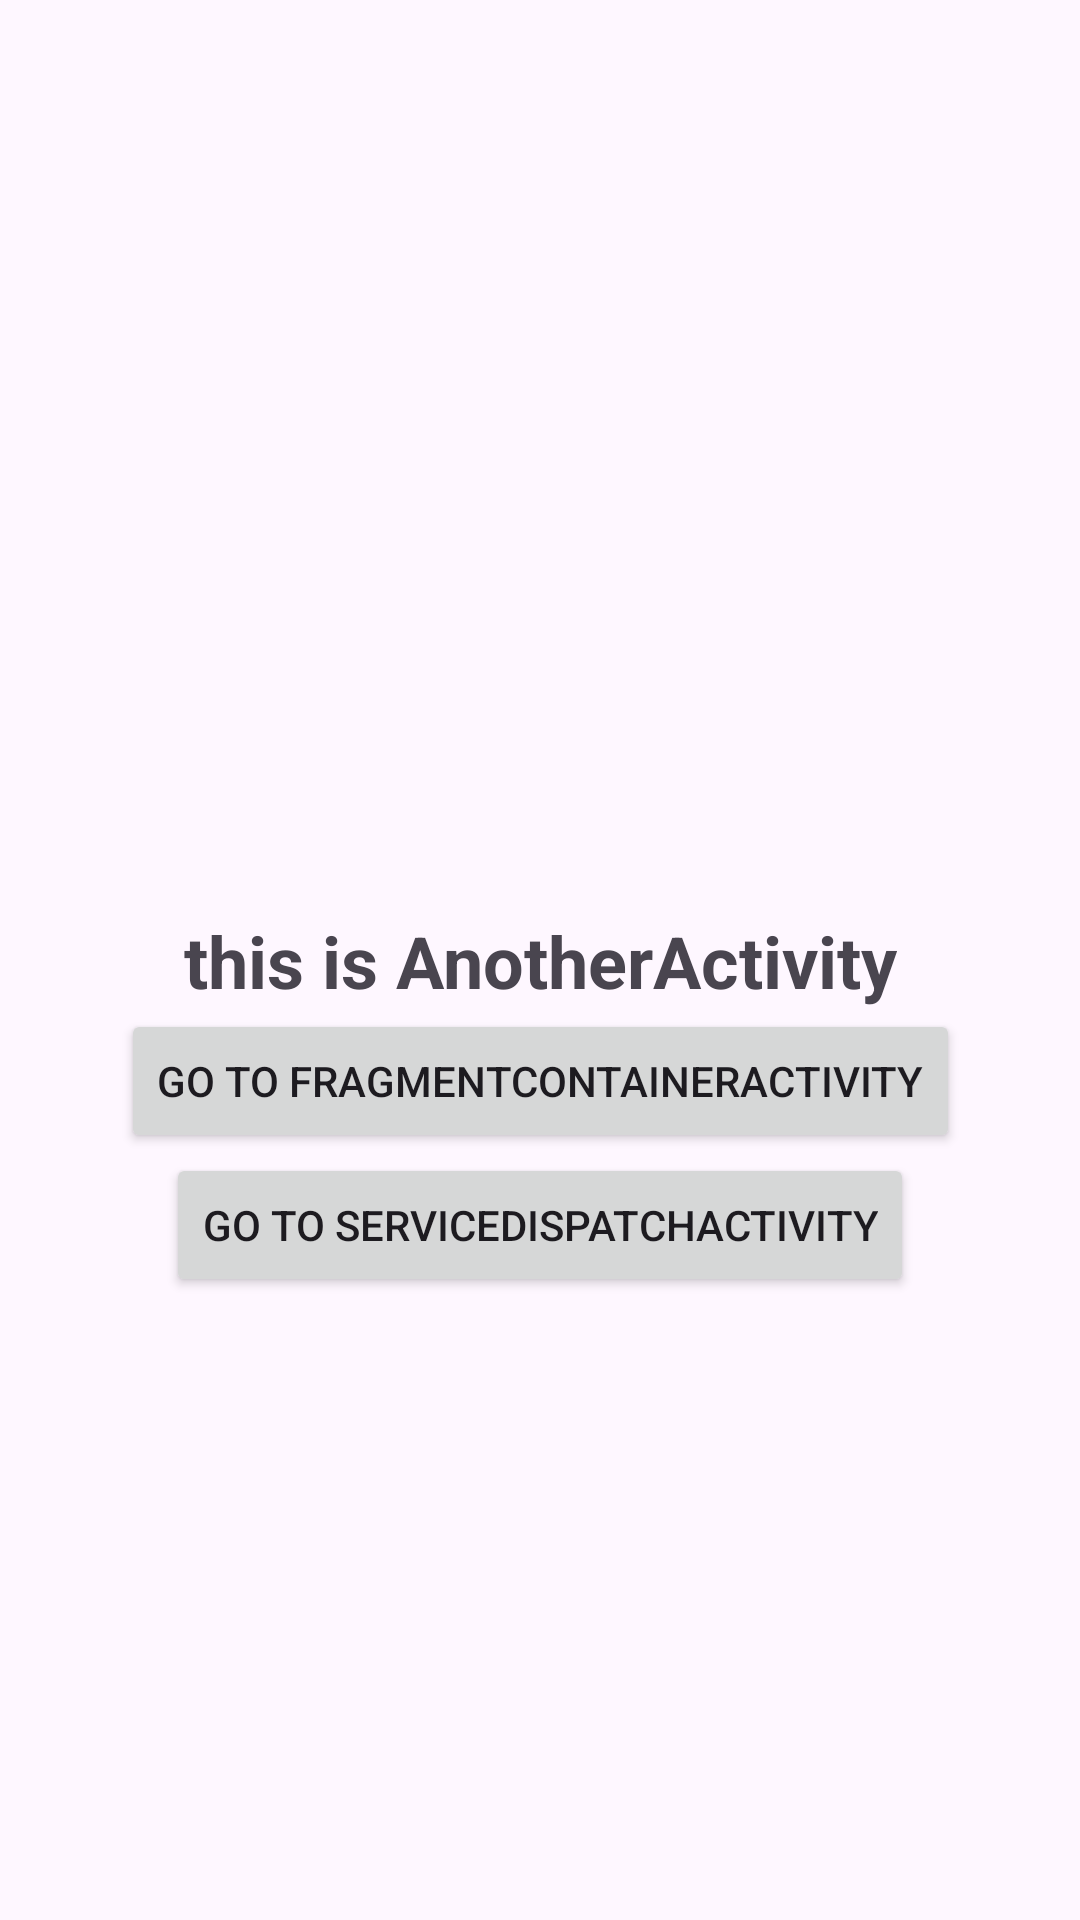

Layout XML and referenced resources for this Android screen:
<!-- AndroidManifest.xml: application theme Theme.AndroidSourceReappear -->
<!-- res/layout/activity_other.xml -->
<?xml version="1.0" encoding="utf-8"?>
<androidx.constraintlayout.widget.ConstraintLayout xmlns:android="http://schemas.android.com/apk/res/android"
    xmlns:app="http://schemas.android.com/apk/res-auto"
    xmlns:tools="http://schemas.android.com/tools"
    android:layout_width="match_parent"
    android:layout_height="match_parent"
    tools:context=".activity.OtherActivity"
    tools:ignore="ResourceName">

    <TextView
        android:id="@+id/tv_other_activity_hint"
        android:layout_width="wrap_content"
        android:layout_height="wrap_content"
        android:text="this is AnotherActivity"
        android:textSize="24sp"
        android:textStyle="bold"
        app:layout_constraintBottom_toBottomOf="parent"
        app:layout_constraintEnd_toEndOf="parent"
        app:layout_constraintStart_toStartOf="parent"
        app:layout_constraintTop_toTopOf="parent" />

    <Button
        android:id="@+id/btn_other_activity_goto1"
        android:layout_width="wrap_content"
        android:layout_height="wrap_content"
        android:text="Go to FragmentContainerActivity"
        app:layout_constraintEnd_toEndOf="parent"
        app:layout_constraintStart_toStartOf="parent"
        app:layout_constraintTop_toBottomOf="@+id/tv_other_activity_hint" />

    <Button
        android:id="@+id/btn_other_activity_goto2"
        android:layout_width="wrap_content"
        android:layout_height="wrap_content"
        android:text="Go to ServiceDispatchActivity"
        app:layout_constraintEnd_toEndOf="parent"
        app:layout_constraintStart_toStartOf="parent"
        app:layout_constraintTop_toBottomOf="@+id/btn_other_activity_goto1" />
</androidx.constraintlayout.widget.ConstraintLayout>
<!-- resources referenced by this layout -->
<resources>
  <style name="Theme.AndroidSourceReappear" parent="Base.Theme.AndroidSourceReappear" />
  <style name="Base.Theme.AndroidSourceReappear" parent="Theme.Material3.DayNight.NoActionBar">
          
          
      </style>
</resources>
